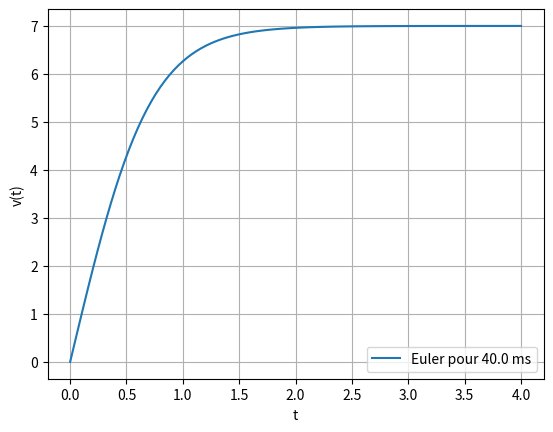

This chart was generated by the following Python code:
# -*- coding: utf-8 -*-
"""
Created on Tue Oct 10 18:23:27 2023

[redacted]
"""
import matplotlib.pyplot as plt
import numpy as np
plt.close('all')

# =============================================================================
# Données
# =============================================================================
v0 = 0  # m/s
g = 9.8  # m/s2
k = 4E-2  # kg/m
m = 0.2  # kg
tf = 4  # s

# =============================================================================
# Grandeurs calculées
# =============================================================================
N = 100  # Nombre de points sur le graphe
dt = tf/N  # Calcul du pas en fonction de la durée et du nombre de points (s)

# =============================================================================
# Fonctions
# =============================================================================


def F(v, k, m, g):
    return g - k/m*v*v


# =============================================================================
# Mise en oeuvre
# =============================================================================
v = [v0]  # liste des vitesses calculées
t = [0]  # liste des des dates considérées
# Itération sur les N-1 dates restantes (t[0] correspond aux conditions initiales)
for i in range(0, N):
    t1 = t[-1]+dt  # Caclcul de la date
    v1 = v[-1] + F(v[-1], k, m, g) * dt  # Calcul de la vitesse pour la date
    # Ajout de la date et de la vitesse calculées aux tableaux résultants
    v.append(v1)
    t.append(t1)

# =============================================================================
# Graphe de la solution numérique
# =============================================================================
plt.plot(t, v, label='Euler pour '+str(round(dt*1e3, 2))+' ms')
plt.grid()
plt.xlabel("t")
plt.ylabel("v(t)")
plt.legend()

# ATTENTION : Nécessaire sur MAC
plt.show()

# Au bout de deux secondes, la vitesse maximale est quasiment atteinte
# Les frottements compensent alors la gravité ce qui empêche l'accroisement de la vitesse
